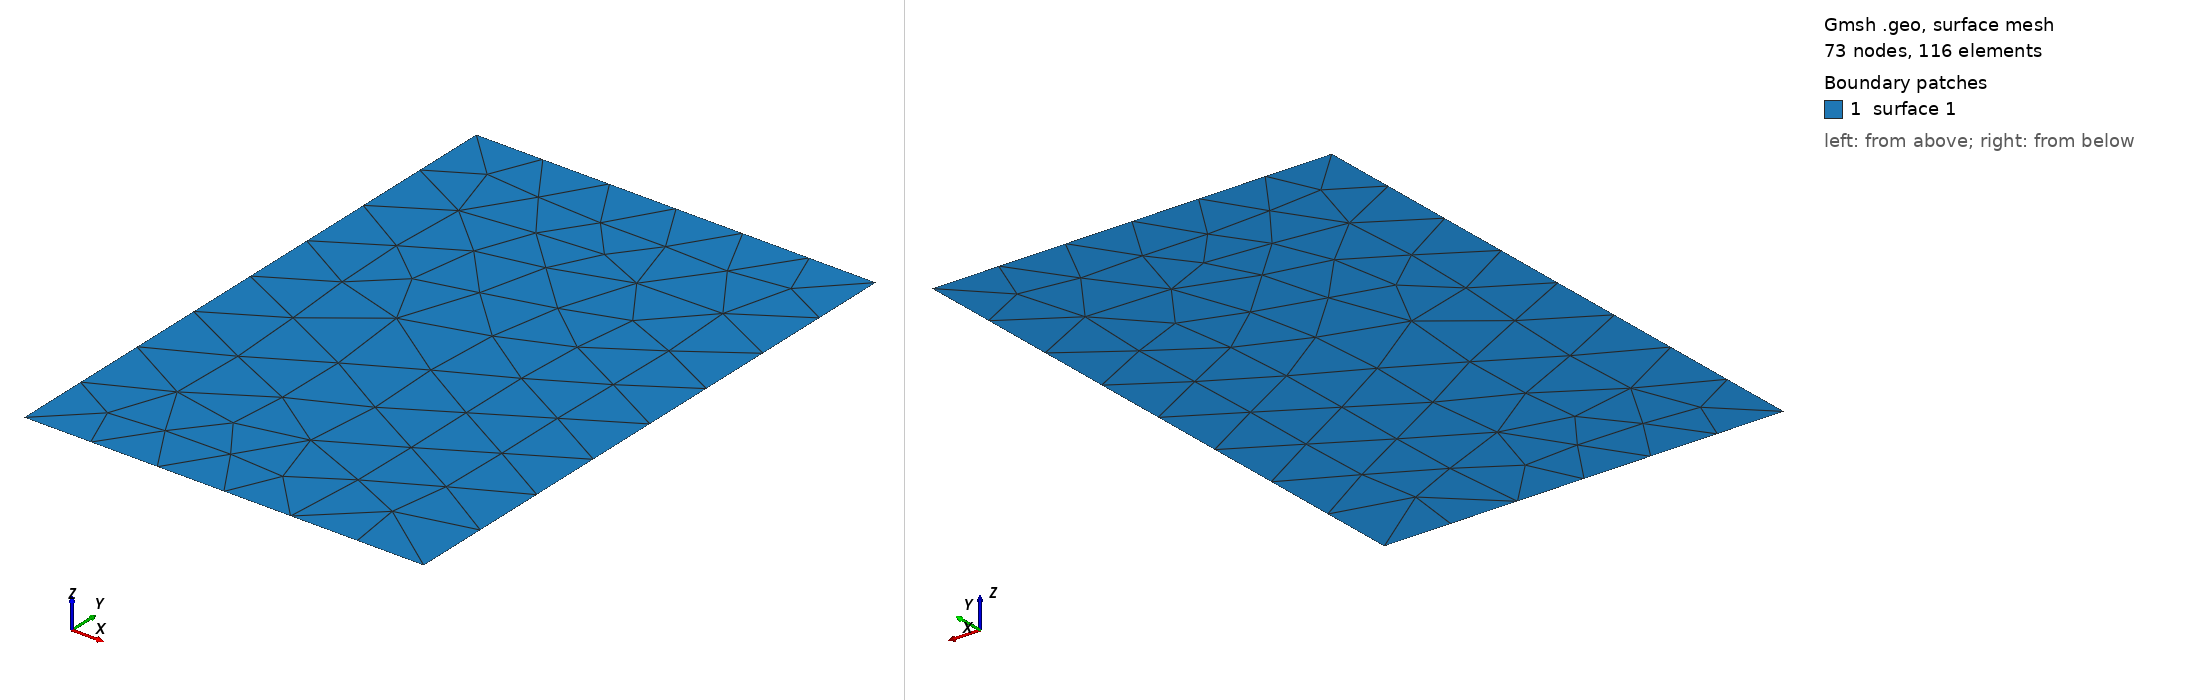

Gmsh geometry script, surface-meshed: 73 nodes, 116 surface elements. Boundary patches (legend numbers): 1 surface 1. Left view from above one corner, right view from below the opposite corner. The script declares no physical surfaces, so the legend lists its geometric surfaces. The drawing asked Gmsh for element sizes between 1% and 20% of the model's largest extent; the script's own settings can give other sizes.

=== square2D.geo (drawn) ===
// Gmsh project created on Wed Apr 29 11:24:58 2026
SetFactory("OpenCASCADE");

L = 51;
W = 75;
H = 45;

Ri = 3;

nL = 10;
nW = 7;
nH = 7;

Point(1) = {Ri,  0,  0, nL};
Point(2) = {L+Ri,  0,  0, nL};
Point(3) = {L+Ri,  W,  0, nL};
Point(4) = {Ri,  W,  0, nL};
//+
Line(1) = {1, 2};
//+
Line(2) = {2, 3};
//+
Line(3) = {3, 4};
//+
Line(4) = {4, 1};
//+
Curve Loop(1) = {3, 4, 1, 2};
//+
Plane Surface(1) = {1};
